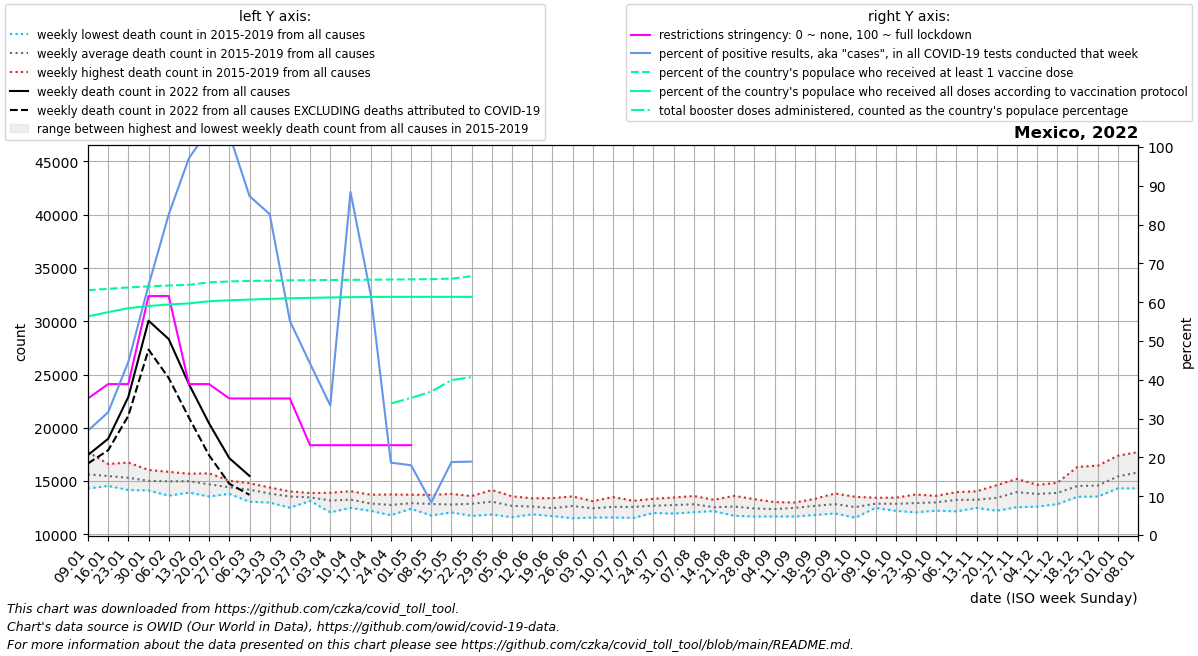

The data file committed next to this chart (first rows):
date, location, time_unit, time, deaths_2010_all_ages, deaths_2011_all_ages, deaths_2012_all_ages, deaths_2013_all_ages, deaths_2014_all_ages, deaths_2015_all_ages, deaths_2016_all_ages, deaths_2017_all_ages, deaths_2018_all_ages, deaths_2019_all_ages, deaths_2020_all_ages, deaths_2021_all_ages, deaths_2022_all_ages, new_deaths, new_cases_smoothed, new_tests_smoothed, positive_test_percent, stringency_index, people_vaccinated, people_fully_vaccinated
2022-01-09, Mexico, weekly, 1, , , , , , 15101, 14299, 14312, 16721, 17723, 16688, 36536, 17442, 790.0, 89795, 324811, 26.88, 35.19, 82183631, 73363722
2022-01-16, Mexico, weekly, 2, , , , , , 15449, 14540, 14583, 16170, 16602, 16859, 43676, 18964, 1076, 190568, 598009, 31.63, 38.89, 82647038, 74808170
2022-01-23, Mexico, weekly, 3, , , , , , 14820, 14557, 14163, 16738, 16252, 16292, 44875, 22895, 1773, 268243, 605333, 44.62, 38.89, 83093484, 76143800
2022-01-30, Mexico, weekly, 4, , , , , , 14172, 14902, 14118, 16041, 15864, 15641, 36826, 30049, 2710, 289388, 453848, 64.32, 61.57, 83473275, 76860124
2022-02-06, Mexico, weekly, 5, , , , , , 13628, 15160, 14444, 15770, 15862, 15268, 32028, 28324, 3653, 242075, 296128, 82.62, 61.57, 83749028, 77385454
2022-02-13, Mexico, weekly, 6, , , , , , 13914, 15691, 14330, 15306, 15689, 15751, 27048, 24103, 3151, 166452, 170185, 97.1, 38.89, 83986101, 77747311
2022-02-20, Mexico, weekly, 7, , , , , , 13550, 15725, 14165, 14588, 15445, 14925, 25502, 20402, 2991, 140880, 135392, 104.6, 38.89, 84797396, 78483685
2022-02-27, Mexico, weekly, 8, , , , , , 13799, 15034, 14278, 14199, 14755, 14542, 24184, 17147, 2398, 109457, 106152, 103.3, 35.19, 85112320, 78788545
2022-03-06, Mexico, weekly, 9, , , , , , 13054, 14797, 14456, 14001, 14639, 13954, 20698, 15478, 1773, 70285, 79535, 87.34, 35.19, 85281185, 79015137
2022-03-13, Mexico, weekly, 10, , , , , , 12979, 14351, 13844, 13552, 14391, 14049, 19924, , 1244, 53179, 64218, 82.67, 35.19, 85380940, 79246678
2022-03-20, Mexico, weekly, 11, , , , , , 12498, 14025, 13948, 13497, 13749, 13901, 18677, , 969.0, 31534, 57027, 55.16, 35.19, 85482479, 79461954
2022-03-27, Mexico, weekly, 12, , , , , , 13133, 13418, 13878, 13254, 13660, 13235, 17987, , 678.0, 21287, 48269, 44.17, 23.15, 85549448, 79603788
2022-04-03, Mexico, weekly, 13, , , , , , 12066, 13411, 13307, 13191, 13903, 13729, 17183, , 473.0, 17308, 51881, 33.37, 23.15, 85595196, 79738804
2022-04-10, Mexico, weekly, 14, , , , , , 12477, 12710, 13470, 13577, 14049, 13564, 17576, , 502.0, 41263, 47141, 88.39, 23.15, 85645569, 79836352
2022-04-17, Mexico, weekly, 15, , , , , , 12202, 12422, 13210, 12888, 13718, 14074, 17147, , 219.0, 24908, 35315, 62.03, 23.15, 85693036, 79922618
2022-04-24, Mexico, weekly, 16, , , , , , 11796, 11939, 13212, 13080, 13743, 15043, 16220, , 185.0, 5915, 31851, 18.64, 23.15, 85748748, 79945522
2022-05-01, Mexico, weekly, 17, , , , , , 12403, 12481, 13363, 12657, 13718, 17134, 15722, , 205.0, 6225, 34669, 17.98, 23.15, 85826807, 79946431
2022-05-08, Mexico, weekly, 18, , , , , , 11763, 12723, 13016, 13040, 13698, 18862, 15374, , 24.0, 2695, 32170, 8.397, , 85892153, 79947284
2022-05-15, Mexico, weekly, 19, , , , , , 12059, 12478, 12868, 12784, 13792, 20672, 15004, , 131.0, 5972, 31787, 18.8, , 86053216, 79947470
2022-05-22, Mexico, weekly, 20, , , , , , 11732, 12483, 13361, 13172, 13590, 22374, 14551, , 152.0, 6789, 30817, 18.92, , 86858994, 79947470
2022-05-29, Mexico, weekly, 21, , , , , , 11856, 13019, 13165, 13125, 14160, 23296, 14621, , 151.0, 7332, , , , , 
2022-06-05, Mexico, weekly, 22, , , , , , 11608, 12222, 12510, 13567, 13438, 23248, 14242, , 154.0, 4204, , , , , 
2022-06-12, Mexico, weekly, 23, , , , , , 11876, 12011, 12753, 13025, 13382, 24247, 14438, , , , , , , , 
2022-06-19, Mexico, weekly, 24, , , , , , 11709, 11994, 12724, 12451, 13398, 24881, 14612, , , , , , , , 
2022-06-26, Mexico, weekly, 25, , , , , , 11510, 12117, 13154, 12932, 13562, 25179, 14661, , , , , , , , 
2022-07-03, Mexico, weekly, 26, , , , , , 11571, 12203, 12736, 12610, 13111, 24914, 14964, , , , , , , , 
2022-07-10, Mexico, weekly, 27, , , , , , 11583, 12439, 12502, 12845, 13496, 25708, 15825, , , , , , , , 
2022-07-17, Mexico, weekly, 28, , , , , , 11538, 12241, 12822, 13114, 13146, 26640, 16902, , , , , , , , 
2022-07-24, Mexico, weekly, 29, , , , , , 12003, 12316, 12512, 13334, 13276, 26601, 18857, , , , , , , , 
2022-07-31, Mexico, weekly, 30, , , , , , 11947, 12141, 12923, 13455, 13256, 25898, 21300, , , , , , , , 
2022-08-07, Mexico, weekly, 31, , , , , , 12083, 12456, 12967, 12997, 13596, 24901, 24204, , , , , , , , 
2022-08-14, Mexico, weekly, 32, , , , , , 12237, 12173, 12464, 12602, 13242, 23897, 26282, , , , , , , , 
2022-08-21, Mexico, weekly, 33, , , , , , 11739, 12261, 12638, 12767, 13610, 22767, 27841, , , , , , , , 
2022-08-28, Mexico, weekly, 34, , , , , , 11670, 12245, 12432, 12503, 13293, 21813, 26873, , , , , , , , 
2022-09-04, Mexico, weekly, 35, , , , , , 11680, 12137, 12172, 12811, 13023, 20894, 26520, , , , , , , , 
2022-09-11, Mexico, weekly, 36, , , , , , 11668, 12285, 12933, 12556, 12986, 20239, 25357, , , , , , , , 
2022-09-18, Mexico, weekly, 37, , , , , , 11814, 12491, 13333, 12780, 12943, 19546, 23955, , , , , , , , 
2022-09-25, Mexico, weekly, 38, , , , , , 11957, 12203, 13164, 12994, 13838, 18885, 22189, , , , , , , , 
2022-10-02, Mexico, weekly, 39, , , , , , 11560, 12300, 12604, 12807, 13521, 19010, 20747, , , , , , , , 
2022-10-09, Mexico, weekly, 40, , , , , , 12484, 12500, 13026, 12931, 13433, 18563, 19417, , , , , , , , 
2022-10-16, Mexico, weekly, 41, , , , , , 12397, 12201, 13031, 13232, 13438, 18914, 18430, , , , , , , , 
2022-10-23, Mexico, weekly, 42, , , , , , 12063, 12365, 13390, 13115, 13736, 18907, 17007, , , , , , , , 
2022-10-30, Mexico, weekly, 43, , , , , , 12221, 12506, 13216, 13435, 13611, 19661, 16382, , , , , , , , 
2022-11-06, Mexico, weekly, 44, , , , , , 12153, 12735, 13538, 13772, 13959, 20367, 16378, , , , , , , , 
2022-11-13, Mexico, weekly, 45, , , , , , 12543, 12478, 13258, 13897, 14035, 21475, 16277, , , , , , , , 
2022-11-20, Mexico, weekly, 46, , , , , , 12217, 12837, 13197, 14612, 14238, 21732, 16245, , , , , , , , 
2022-11-27, Mexico, weekly, 47, , , , , , 12542, 13616, 13584, 15202, 14855, 22388, 16110, , , , , , , , 
2022-12-04, Mexico, weekly, 48, , , , , , 12597, 13678, 14233, 14647, 13793, 22623, 16077, , , , , , , , 
2022-12-11, Mexico, weekly, 49, , , , , , 12830, 13396, 14470, 14833, 13894, 23596, 16009, , , , , , , , 
2022-12-18, Mexico, weekly, 50, , , , , , 13526, 13697, 16334, 15216, 13926, 25414, 16034, , , , , , , , 
2022-12-25, Mexico, weekly, 51, , , , , , 13542, 13784, 15557, 16440, 13545, 26634, 16471, , , , , , , , 
2023-01-01, Mexico, weekly, 52, , , , , , 14351, 14313, 15492, 17373, 15634, 29677, 17106, , , , , , , , 
2023-01-08, Mexico, weekly, 1, , , , , 15101, 14325, 14312, 16721, 17723, 16688, 32812, 17442, , , , , , , , 
